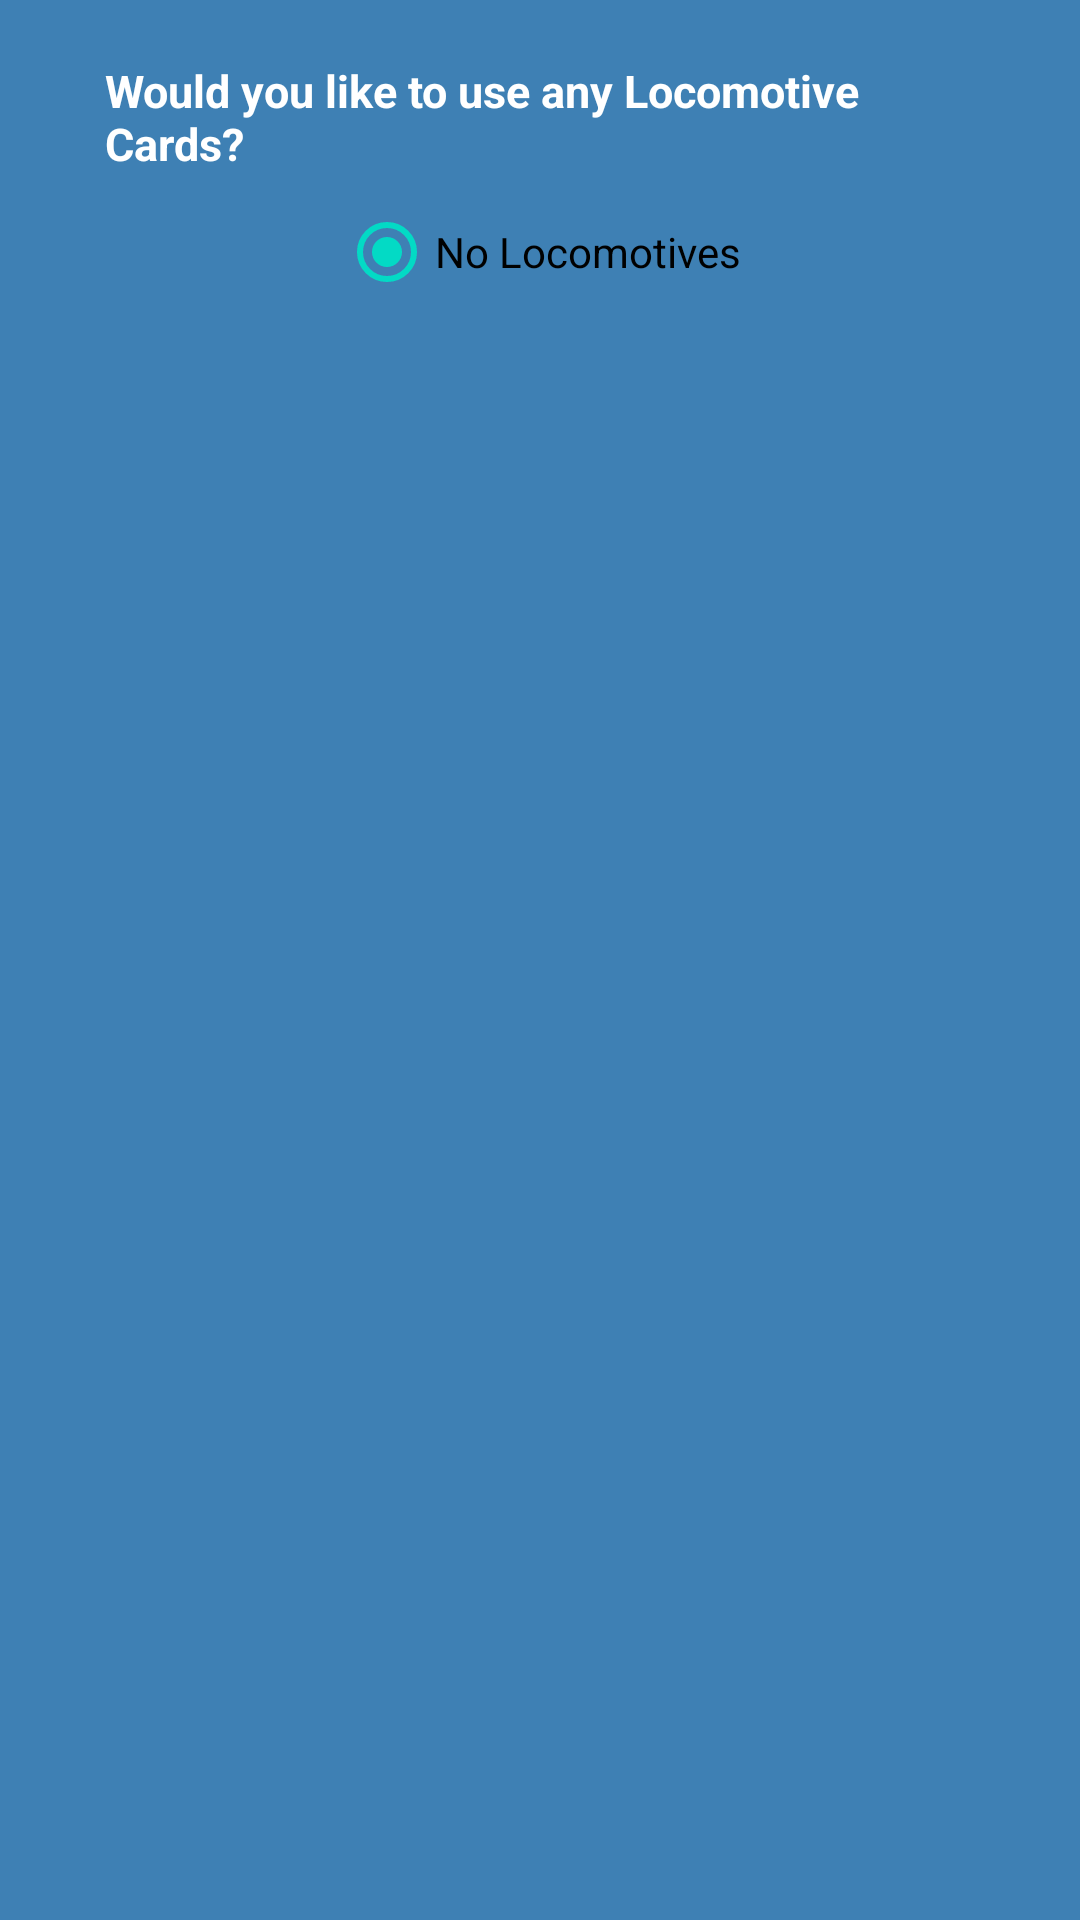

Produce the Android XML layout that renders to this screen, including the resource entries it uses.
<!-- AndroidManifest.xml: application theme NoTitleBar -->
<!-- res/layout/card_selection_dialog.xml -->
<?xml version="1.0" encoding="utf-8"?>
<LinearLayout xmlns:android="http://schemas.android.com/apk/res/android"
    android:layout_width="fill_parent"
    android:layout_height="wrap_content"
    android:background="#3E80B4"
    android:orientation="vertical"
    android:paddingBottom="25dp"
    android:paddingLeft="25dp"
    android:paddingRight="25dp"
    android:paddingTop="10dp">

    <TextView
        android:id="@+id/rainbow_text"
        android:layout_width="wrap_content"
        android:layout_height="wrap_content"
        android:layout_gravity="center"
        android:layout_margin="10dp"
        android:text="Would you like to use any Locomotive Cards?"
        android:textColor="@android:color/white"
        android:textSize="15dp"
        android:textStyle="bold" />

    <LinearLayout
        android:orientation="horizontal"
        android:layout_width="match_parent"
        android:layout_height="match_parent">

        <LinearLayout
            android:orientation="vertical"
            android:layout_width="match_parent"
            android:layout_height="match_parent">

            <RadioGroup
                android:layout_width="wrap_content"
                android:layout_height="wrap_content"
                android:layout_gravity="center"
                android:clickable="false">

                <RadioButton
                    android:layout_width="wrap_content"
                    android:layout_height="wrap_content"
                    android:text="No Locomotives"
                    android:id="@+id/None_Rainbow"
                    android:checked="true" />

                <RadioButton
                    android:layout_width="wrap_content"
                    android:layout_height="match_parent"
                    android:text="One Locomotive"
                    android:id="@+id/One_Rainbow"
                    android:clickable="false"
                    android:visibility="gone" />

                <RadioButton
                    android:layout_width="wrap_content"
                    android:layout_height="wrap_content"
                    android:text="Two Locomotives"
                    android:id="@+id/Two_Rainbow"
                    android:visibility="gone" />

                <RadioButton
                    android:layout_width="wrap_content"
                    android:layout_height="wrap_content"
                    android:text="Three Locomotives"
                    android:id="@+id/Three_Rainbow"
                    android:visibility="gone" />

                <RadioButton
                    android:layout_width="wrap_content"
                    android:layout_height="wrap_content"
                    android:text="Four Locomotives"
                    android:id="@+id/Four_Rainbow"
                    android:visibility="gone" />

                <RadioButton
                    android:layout_width="wrap_content"
                    android:layout_height="wrap_content"
                    android:text="Five Locomotives"
                    android:id="@+id/Five_Rainbow"
                    android:visibility="gone" />

                <RadioButton
                    android:layout_width="wrap_content"
                    android:layout_height="wrap_content"
                    android:text="Six Locomotives"
                    android:id="@+id/Six_Rainbow"
                    android:visibility="gone" />
            </RadioGroup>
        </LinearLayout>
    </LinearLayout>

    <TextView
        android:id="@+id/txt_dia"
        android:layout_width="wrap_content"
        android:layout_height="wrap_content"
        android:layout_gravity="center"
        android:layout_margin="10dp"
        android:text="Select the Color You Would like to Use:"
        android:textColor="@android:color/white"
        android:textSize="15dp"
        android:textStyle="bold"/>


    <LinearLayout
        android:layout_width="wrap_content"
        android:layout_height="wrap_content"
        android:layout_gravity="center"
        android:orientation="horizontal" >

        <ImageButton
            android:layout_width="wrap_content"
            android:layout_height="wrap_content"
            android:src="@drawable/red_train"
            android:background="#3E80B4"
            android:id="@+id/train1" />

        <ImageButton
            android:layout_width="wrap_content"
            android:layout_height="wrap_content"
            android:src="@drawable/orange_train"
            android:background="#3E80B4"
            android:id="@+id/train2" />

        <ImageButton
            android:layout_width="wrap_content"
            android:layout_height="wrap_content"
            android:src="@drawable/yellow_train"
            android:background="#3E80B4"
            android:id="@+id/train3" />

        <ImageButton
            android:layout_width="wrap_content"
            android:layout_height="wrap_content"
            android:background="#3E80B4"
            android:id="@+id/train4"
            android:src="@drawable/green_train" />
    </LinearLayout>

    <LinearLayout
        android:orientation="horizontal"
        android:layout_width="match_parent"
        android:layout_height="match_parent">

        <ImageButton
            android:layout_width="wrap_content"
            android:layout_height="wrap_content"
            android:id="@+id/train5"
            android:background="#3E80B4"
            android:src="@drawable/blue_train" />

        <ImageButton
            android:layout_width="wrap_content"
            android:layout_height="wrap_content"
            android:id="@+id/train6"
            android:background="#3E80B4"
            android:src="@drawable/pink_train" />

        <ImageButton
            android:layout_width="wrap_content"
            android:layout_height="wrap_content"
            android:id="@+id/train7"
            android:background="#3E80B4"
            android:src="@drawable/white_train" />

        <ImageButton
            android:layout_width="wrap_content"
            android:layout_height="wrap_content"
            android:id="@+id/train8"
            android:background="#3E80B4"
            android:src="@drawable/black_train" />
    </LinearLayout>

    <LinearLayout
        android:layout_width="wrap_content"
        android:layout_height="wrap_content"
        android:layout_gravity="center"
        android:orientation="horizontal" >

        <TextView
            android:layout_width="wrap_content"
            android:layout_height="wrap_content"
            android:textColor="@android:color/white"
            android:textSize="15dp"
            android:textStyle="bold"
            android:text=""
            android:id="@+id/ccsd_text"
            android:layout_gravity="right" />
    </LinearLayout>

    <LinearLayout
        android:layout_width="wrap_content"
        android:layout_height="wrap_content"
        android:layout_gravity="center"
        android:background="#3E80B4"
        android:orientation="horizontal" >

        <Button
            android:id="@+id/btn_cancel"
            android:layout_width="100dp"
            android:layout_height="30dp"
            android:layout_marginLeft="5dp"
            android:background="@android:color/white"
            android:clickable="true"
            android:text="Cancel"
            android:textColor="#5DBCD2"
            android:textStyle="bold" />
        <Button
            android:id="@+id/btn_select"
            android:layout_width="100dp"
            android:layout_height="30dp"
            android:layout_marginLeft="5dp"
            android:background="@android:color/white"
            android:clickable="true"
            android:text="Select"
            android:textColor="#5DBCD2"
            android:textStyle="bold" />

    </LinearLayout>

</LinearLayout>
<!-- resources referenced by this layout -->
<resources>
  <!-- drawable black_train: jpg bitmap (drawable, 8700 bytes) -->
  <!-- drawable blue_train: jpg bitmap (drawable, 10056 bytes) -->
  <!-- drawable green_train: jpg bitmap (drawable, 9602 bytes) -->
  <!-- drawable orange_train: jpg bitmap (drawable, 9246 bytes) -->
  <!-- drawable pink_train: jpg bitmap (drawable, 9613 bytes) -->
  <!-- drawable red_train: jpg bitmap (drawable, 8656 bytes) -->
  <!-- drawable white_train: jpg bitmap (drawable, 10204 bytes) -->
  <!-- drawable yellow_train: jpg bitmap (drawable, 9179 bytes) -->
  <style name="NoTitleBar" parent="Theme.AppCompat.Light.NoActionBar">
          
          <item name="colorPrimary">@color/colorPrimary</item>
          <item name="colorAccent">@color/colorAccent</item>
          <item name="android:windowActionBar">false</item>
      </style>
  <!-- not gathered from this repository: default colours our renderer supplied (Android Studio template values) -->
  <color name="colorPrimary">#FF6200EE</color>
  <color name="colorAccent">#FF03DAC5</color>
</resources>
